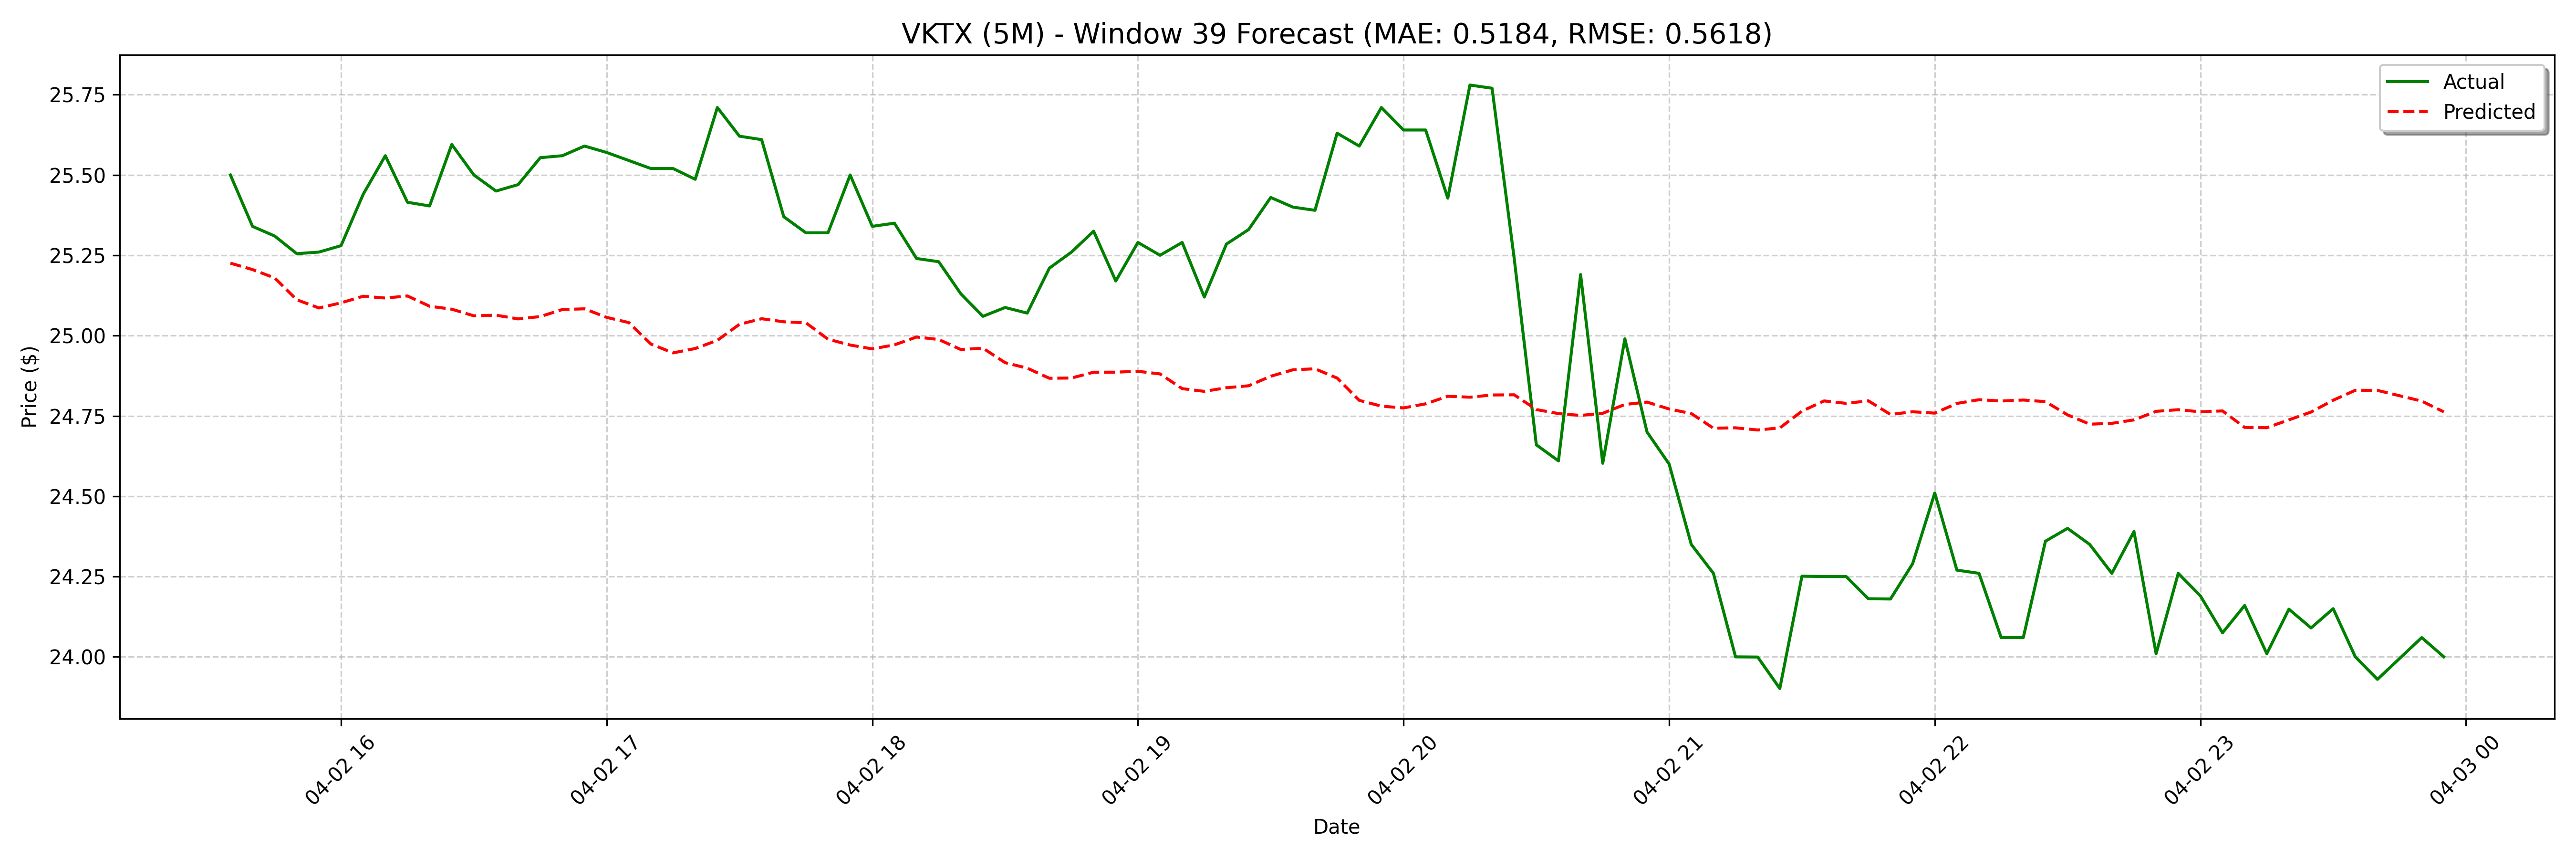

The data file committed next to this chart (first rows):
date, actual, forecast
2025-04-02 15:35:00, 25.5, 25.23
2025-04-02 15:40:00, 25.34, 25.21
2025-04-02 15:45:00, 25.31, 25.18
2025-04-02 15:50:00, 25.25, 25.11
2025-04-02 15:55:00, 25.26, 25.09
2025-04-02 16:00:00, 25.28, 25.1
2025-04-02 16:05:00, 25.44, 25.12
2025-04-02 16:10:00, 25.56, 25.12
2025-04-02 16:15:00, 25.42, 25.12
2025-04-02 16:20:00, 25.4, 25.09
2025-04-02 16:25:00, 25.59, 25.08
2025-04-02 16:30:00, 25.5, 25.06
2025-04-02 16:35:00, 25.45, 25.06
2025-04-02 16:40:00, 25.47, 25.05
2025-04-02 16:45:00, 25.55, 25.06
2025-04-02 16:50:00, 25.56, 25.08
2025-04-02 16:55:00, 25.59, 25.08
2025-04-02 17:00:00, 25.57, 25.06
2025-04-02 17:05:00, 25.55, 25.04
2025-04-02 17:10:00, 25.52, 24.97
2025-04-02 17:15:00, 25.52, 24.95
2025-04-02 17:20:00, 25.49, 24.96
2025-04-02 17:25:00, 25.71, 24.99
2025-04-02 17:30:00, 25.62, 25.04
2025-04-02 17:35:00, 25.61, 25.05
2025-04-02 17:40:00, 25.37, 25.04
2025-04-02 17:45:00, 25.32, 25.04
2025-04-02 17:50:00, 25.32, 24.99
2025-04-02 17:55:00, 25.5, 24.97
2025-04-02 18:00:00, 25.34, 24.96
2025-04-02 18:05:00, 25.35, 24.97
2025-04-02 18:10:00, 25.24, 25
2025-04-02 18:15:00, 25.23, 24.99
2025-04-02 18:20:00, 25.13, 24.96
2025-04-02 18:25:00, 25.06, 24.96
2025-04-02 18:30:00, 25.09, 24.92
2025-04-02 18:35:00, 25.07, 24.9
2025-04-02 18:40:00, 25.21, 24.87
2025-04-02 18:45:00, 25.26, 24.87
2025-04-02 18:50:00, 25.33, 24.89
2025-04-02 18:55:00, 25.17, 24.89
2025-04-02 19:00:00, 25.29, 24.89
2025-04-02 19:05:00, 25.25, 24.88
2025-04-02 19:10:00, 25.29, 24.83
2025-04-02 19:15:00, 25.12, 24.83
2025-04-02 19:20:00, 25.28, 24.84
2025-04-02 19:25:00, 25.33, 24.84
2025-04-02 19:30:00, 25.43, 24.87
2025-04-02 19:35:00, 25.4, 24.89
2025-04-02 19:40:00, 25.39, 24.9
2025-04-02 19:45:00, 25.63, 24.87
2025-04-02 19:50:00, 25.59, 24.8
2025-04-02 19:55:00, 25.71, 24.78
2025-04-02 20:00:00, 25.64, 24.77
2025-04-02 20:05:00, 25.64, 24.79
2025-04-02 20:10:00, 25.43, 24.81
2025-04-02 20:15:00, 25.78, 24.81
2025-04-02 20:20:00, 25.77, 24.82
2025-04-02 20:25:00, 25.24, 24.82
2025-04-02 20:30:00, 24.66, 24.77
... 68 more rows
